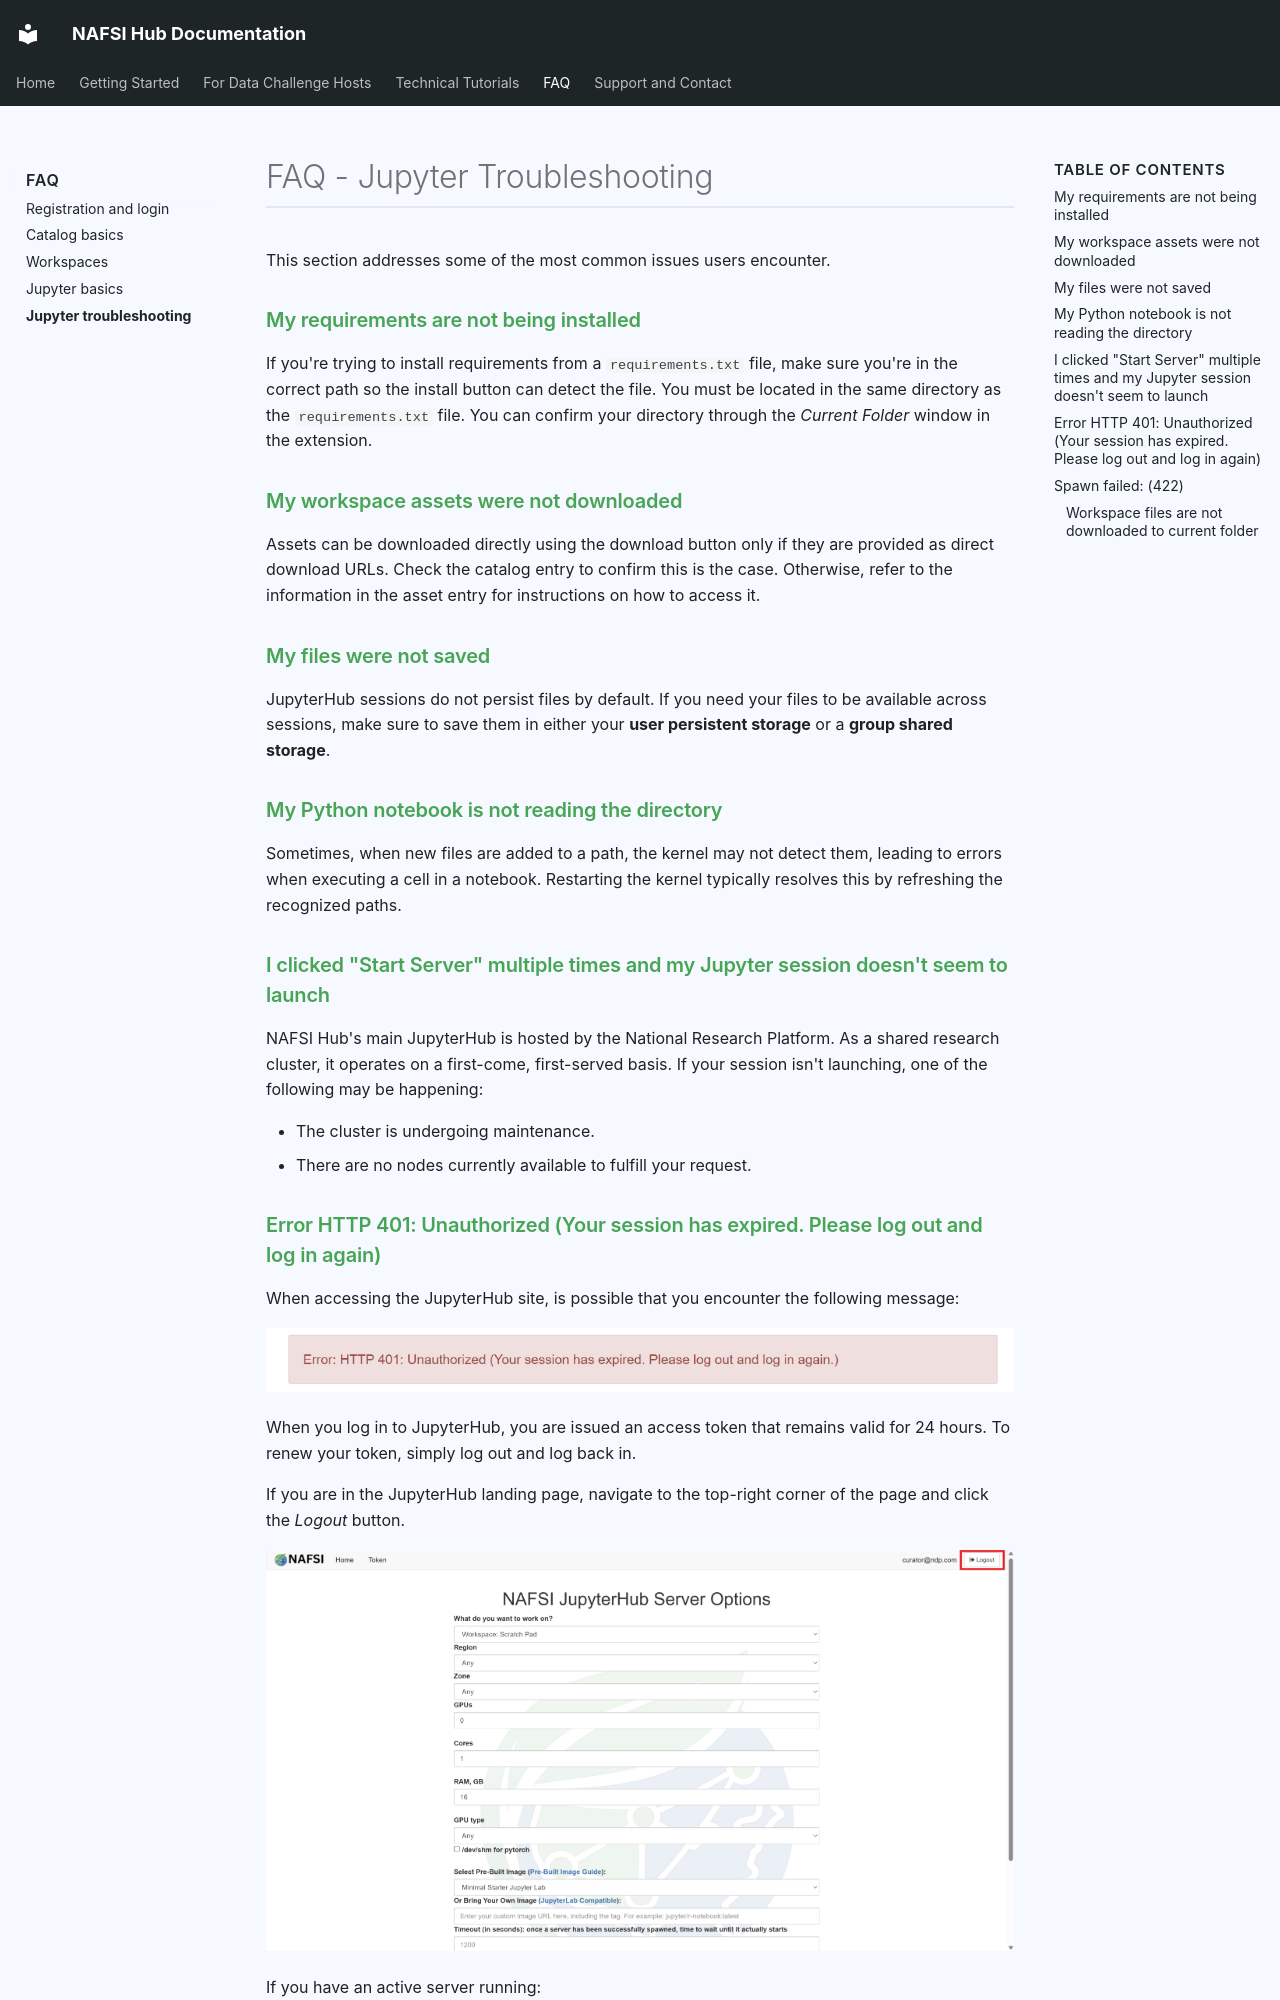

repository: NAFSI-Hub/nafsi-documentation · page: faq/jupyter-troubleshooting/index.html · generator: mkdocs

# FAQ - Jupyter Troubleshooting

This section addresses some of the most common issues users encounter.

### My requirements are not being installed

If you're trying to install requirements from a `requirements.txt` file, make sure you're in the correct path so the install button can detect the file. You must be located in the same directory as the `requirements.txt` file. You can confirm your directory through the *Current Folder* window in the extension.

### My workspace assets were not downloaded

Assets can be downloaded directly using the download button only if they are provided as direct download URLs. Check the catalog entry to confirm this is the case. Otherwise, refer to the information in the asset entry for instructions on how to access it.

### My files were not saved

JupyterHub sessions do not persist files by default. If you need your files to be available across sessions, make sure to save them in either your **user persistent storage** or a **group shared storage**.

### My Python notebook is not reading the directory

Sometimes, when new files are added to a path, the kernel may not detect them, leading to errors when executing a cell in a notebook. Restarting the kernel typically resolves this by refreshing the recognized paths.

### I clicked "Start Server" multiple times and my Jupyter session doesn't seem to launch

NAFSI Hub's main JupyterHub is hosted by the National Research Platform. As a shared research cluster, it operates on a first-come, first-served basis. If your session isn't launching, one of the following may be happening:

- The cluster is undergoing maintenance.
- There are no nodes currently available to fulfill your request.
